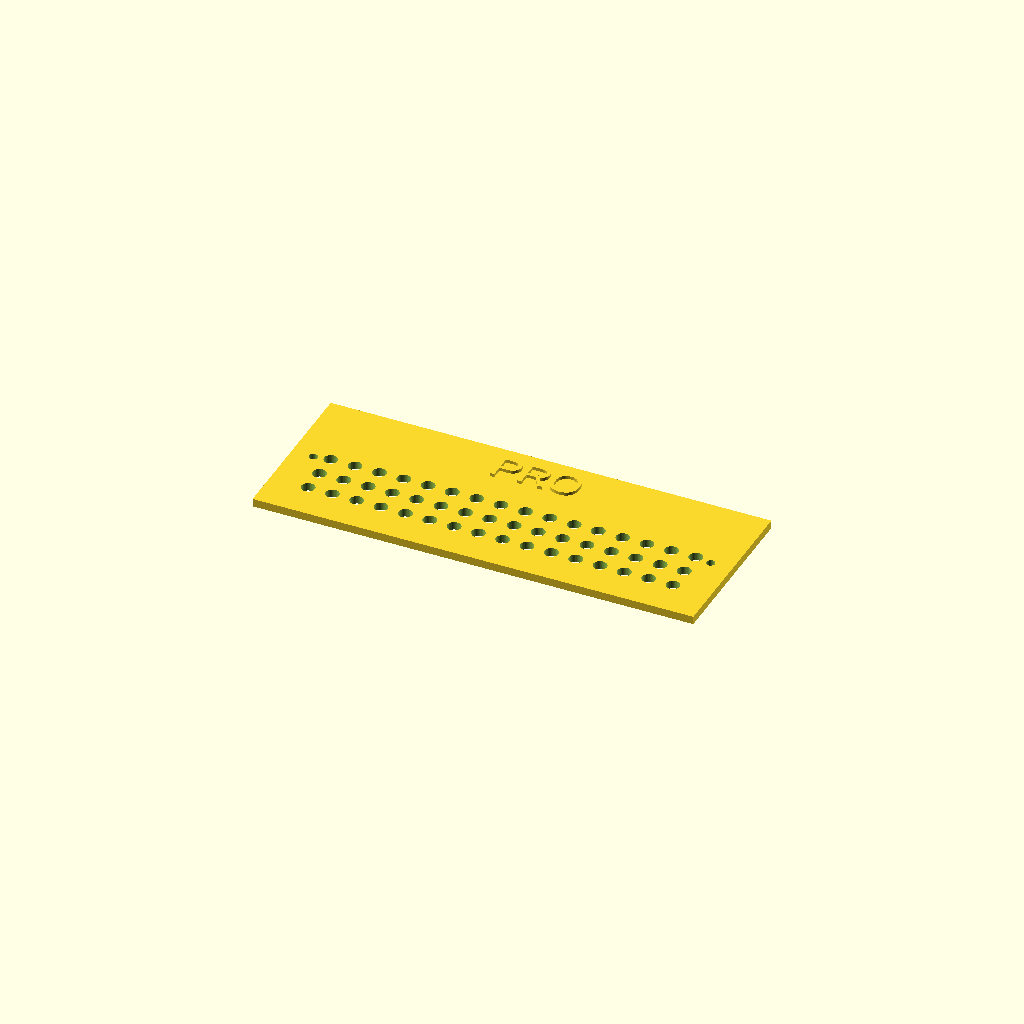
Cell 1: the model at its default parameters.
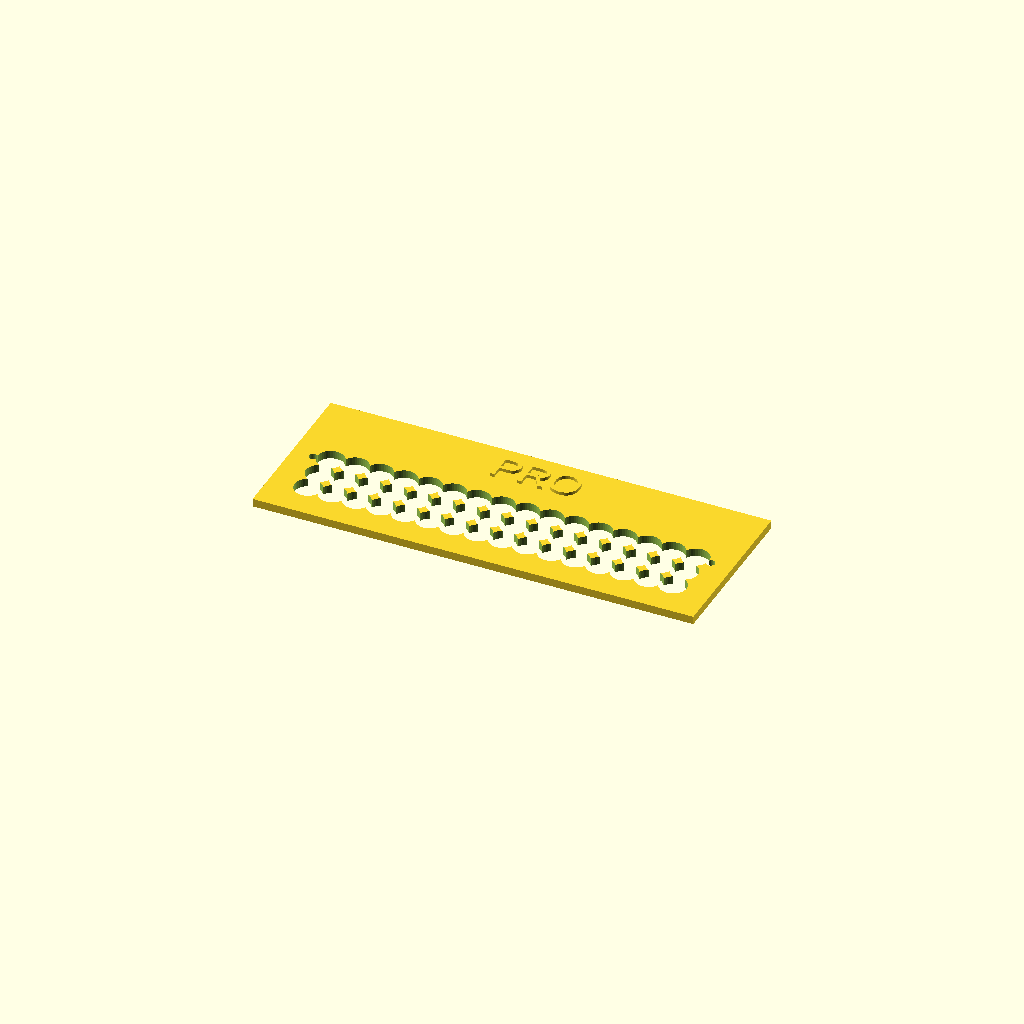
Cell 2: hole_d = 10 (everything else at default).
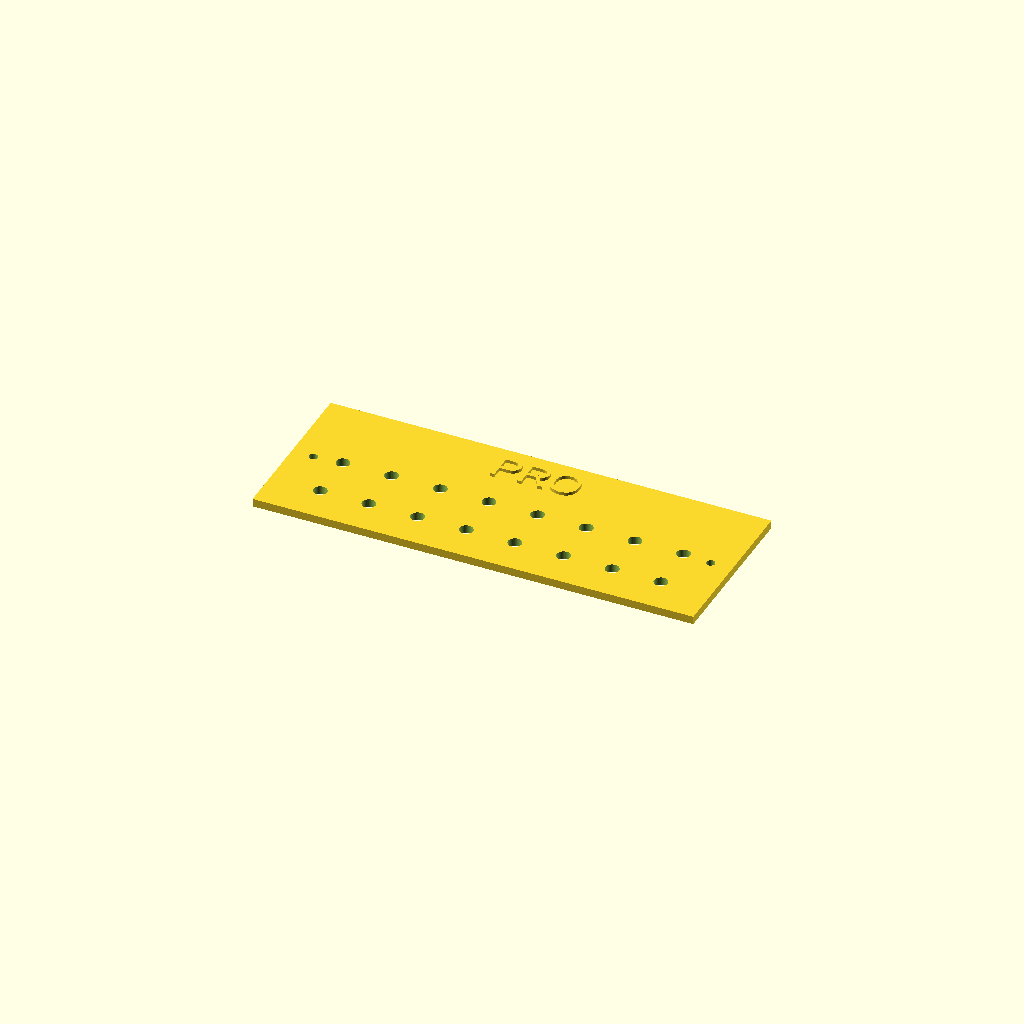
Cell 3: the same model with pitch = 18.
All cells are drawn from one camera (rotation 55°, 0°, 25°, orthographic, colour scheme Cornfield), so only the parameter changes between them.
OpenSCAD source file backend/forge_output/nexus9_mac_rack/panel_apple_pro.scad:
include <core.scad>

// APPLE PRO — clean symmetric perforation grid (round through-holes) in the
// lower window, embossed "PRO" at the top. Minimalist. No Apple logo.

hole_d  = 5;      // through-hole diameter
pitch   = 9;      // center-to-center spacing (both axes)

// Symmetric round-hole array centered in (w x h). Holes are cut through t.
// Count chosen so the grid is centered and stays inside the window margins.
module hole_grid(w, h, t, d = hole_d, p = pitch) {
    // keep at least d/2 + 0.5 margin from the area edge
    nx = floor((w - d) / p) + 1;
    ny = floor((h - d) / p) + 1;
    ox = -(nx - 1) * p / 2;
    oy = -(ny - 1) * p / 2;
    for (i = [0 : nx - 1])
        for (j = [0 : ny - 1])
            translate([ox + i * p, oy + j * p, -0.1])
                cylinder(h = t + 0.2, d = d);
}

module panel() {
    top_band = 16;                 // reserved top strip for "PRO" emboss
    grid_h   = panel_win_h - top_band;
    union() {
        difference() {
            panel_blank();
            // grid sits in the lower part of the window, shifted down by half the band
            translate([0, -top_band / 2, 0])
                hole_grid(panel_win_w, grid_h, panel_t);
        }
        emboss("PRO", 11, panel_h / 2 - 11);
    }
}

panel();
Parameter table extracted from the source (name, type, default, range or options):
hole_d: number, default 5
pitch: number, default 9
